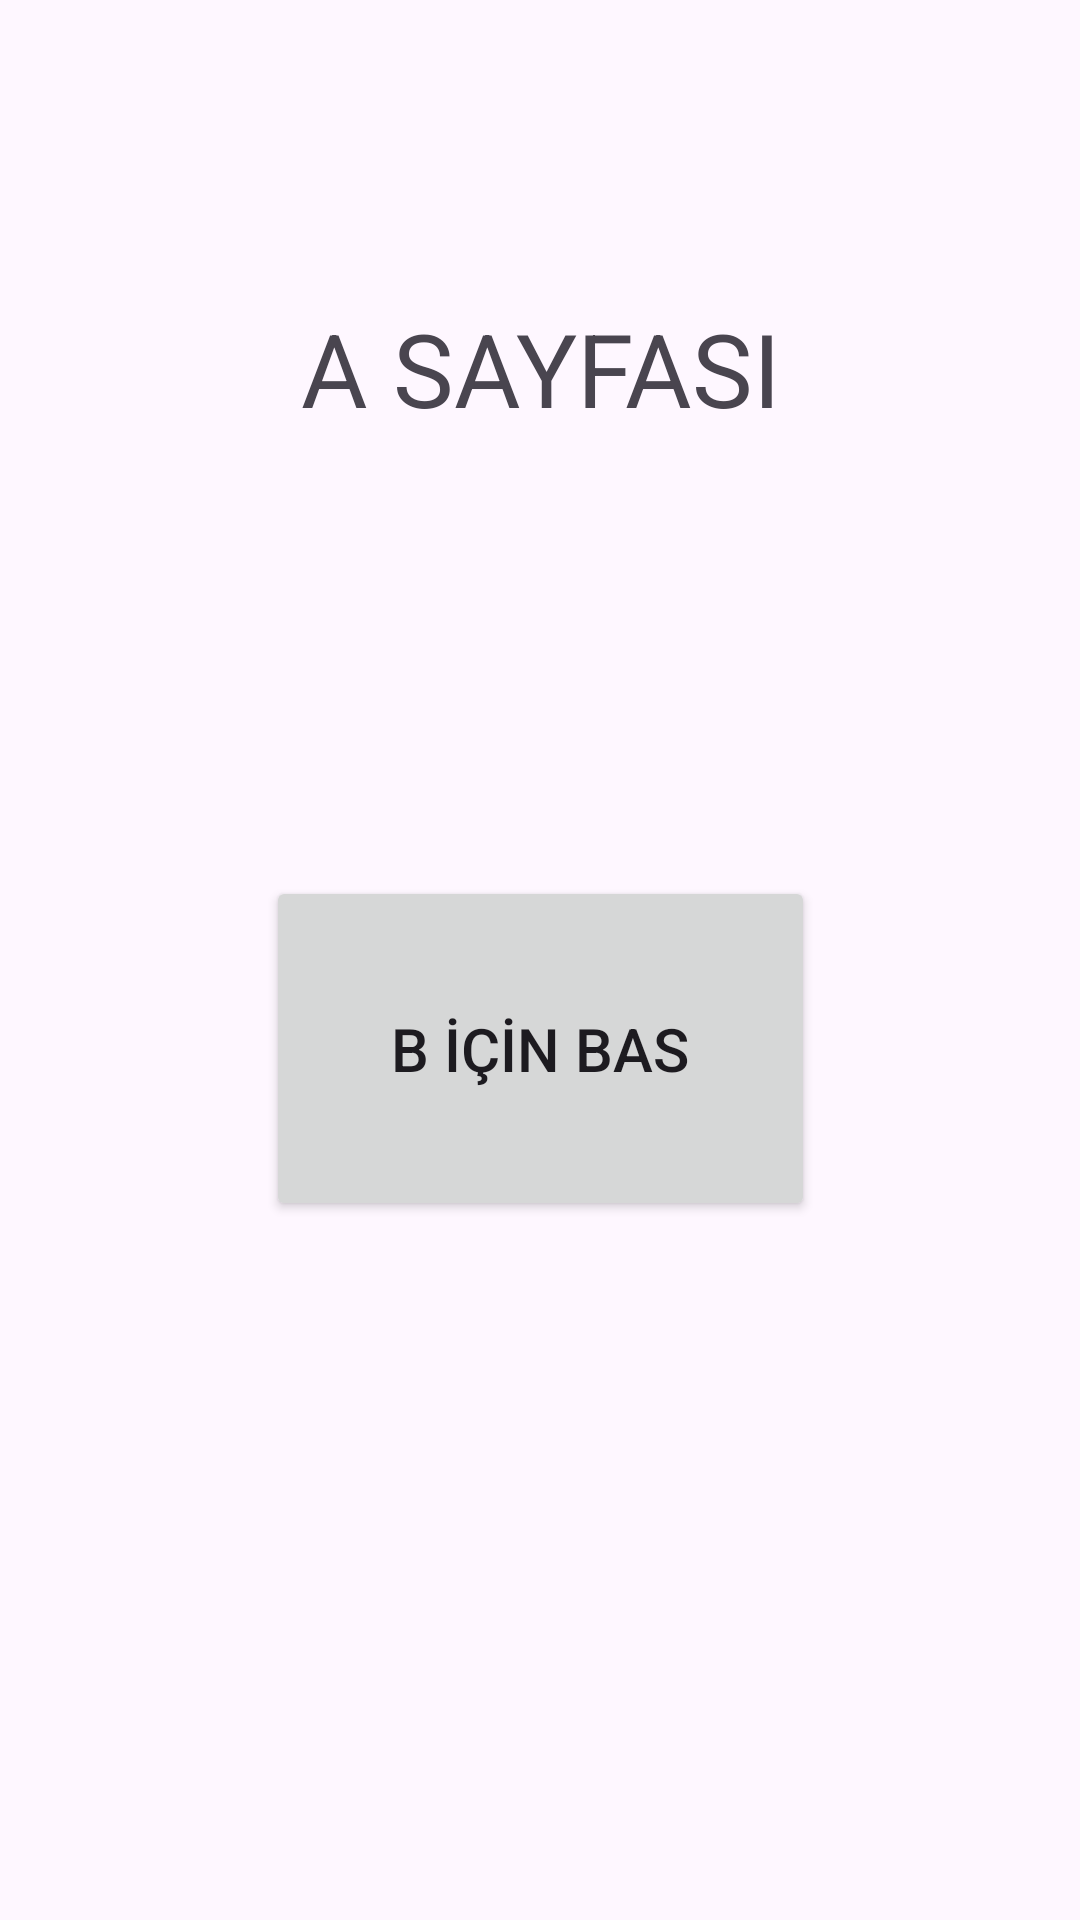

This screen was rendered from an Android layout file. Write that file and the resources it references.
<!-- AndroidManifest.xml: application theme Theme.SayfaGecis -->
<!-- res/layout/fragment_a_.xml -->
<?xml version="1.0" encoding="utf-8"?>
<androidx.constraintlayout.widget.ConstraintLayout xmlns:android="http://schemas.android.com/apk/res/android"
    xmlns:app="http://schemas.android.com/apk/res-auto"
    xmlns:tools="http://schemas.android.com/tools"
    android:layout_width="match_parent"
    android:layout_height="match_parent"
    tools:context=".fragments.A_Fragment" >

    <TextView
        android:id="@+id/aSayfaText"
        android:layout_width="242dp"
        android:layout_height="92dp"
        android:layout_marginTop="100dp"
        android:text="A SAYFASI"
        android:textAlignment="center"
        android:textSize="34sp"
        app:layout_constraintEnd_toEndOf="parent"
        app:layout_constraintStart_toStartOf="parent"
        app:layout_constraintTop_toTopOf="parent" />

    <Button
        android:id="@+id/button"
        android:layout_width="183dp"
        android:layout_height="115dp"
        android:layout_marginTop="100dp"
        android:text="B İÇİN BAS"
        android:textAlignment="center"
        android:textSize="20sp"
        app:layout_constraintEnd_toEndOf="parent"
        app:layout_constraintStart_toStartOf="parent"
        app:layout_constraintTop_toBottomOf="@+id/aSayfaText" />
</androidx.constraintlayout.widget.ConstraintLayout>
<!-- resources referenced by this layout -->
<resources>
  <style name="Theme.SayfaGecis" parent="Base.Theme.SayfaGecis" />
  <style name="Base.Theme.SayfaGecis" parent="Theme.Material3.DayNight.NoActionBar">
          
          
      </style>
</resources>
